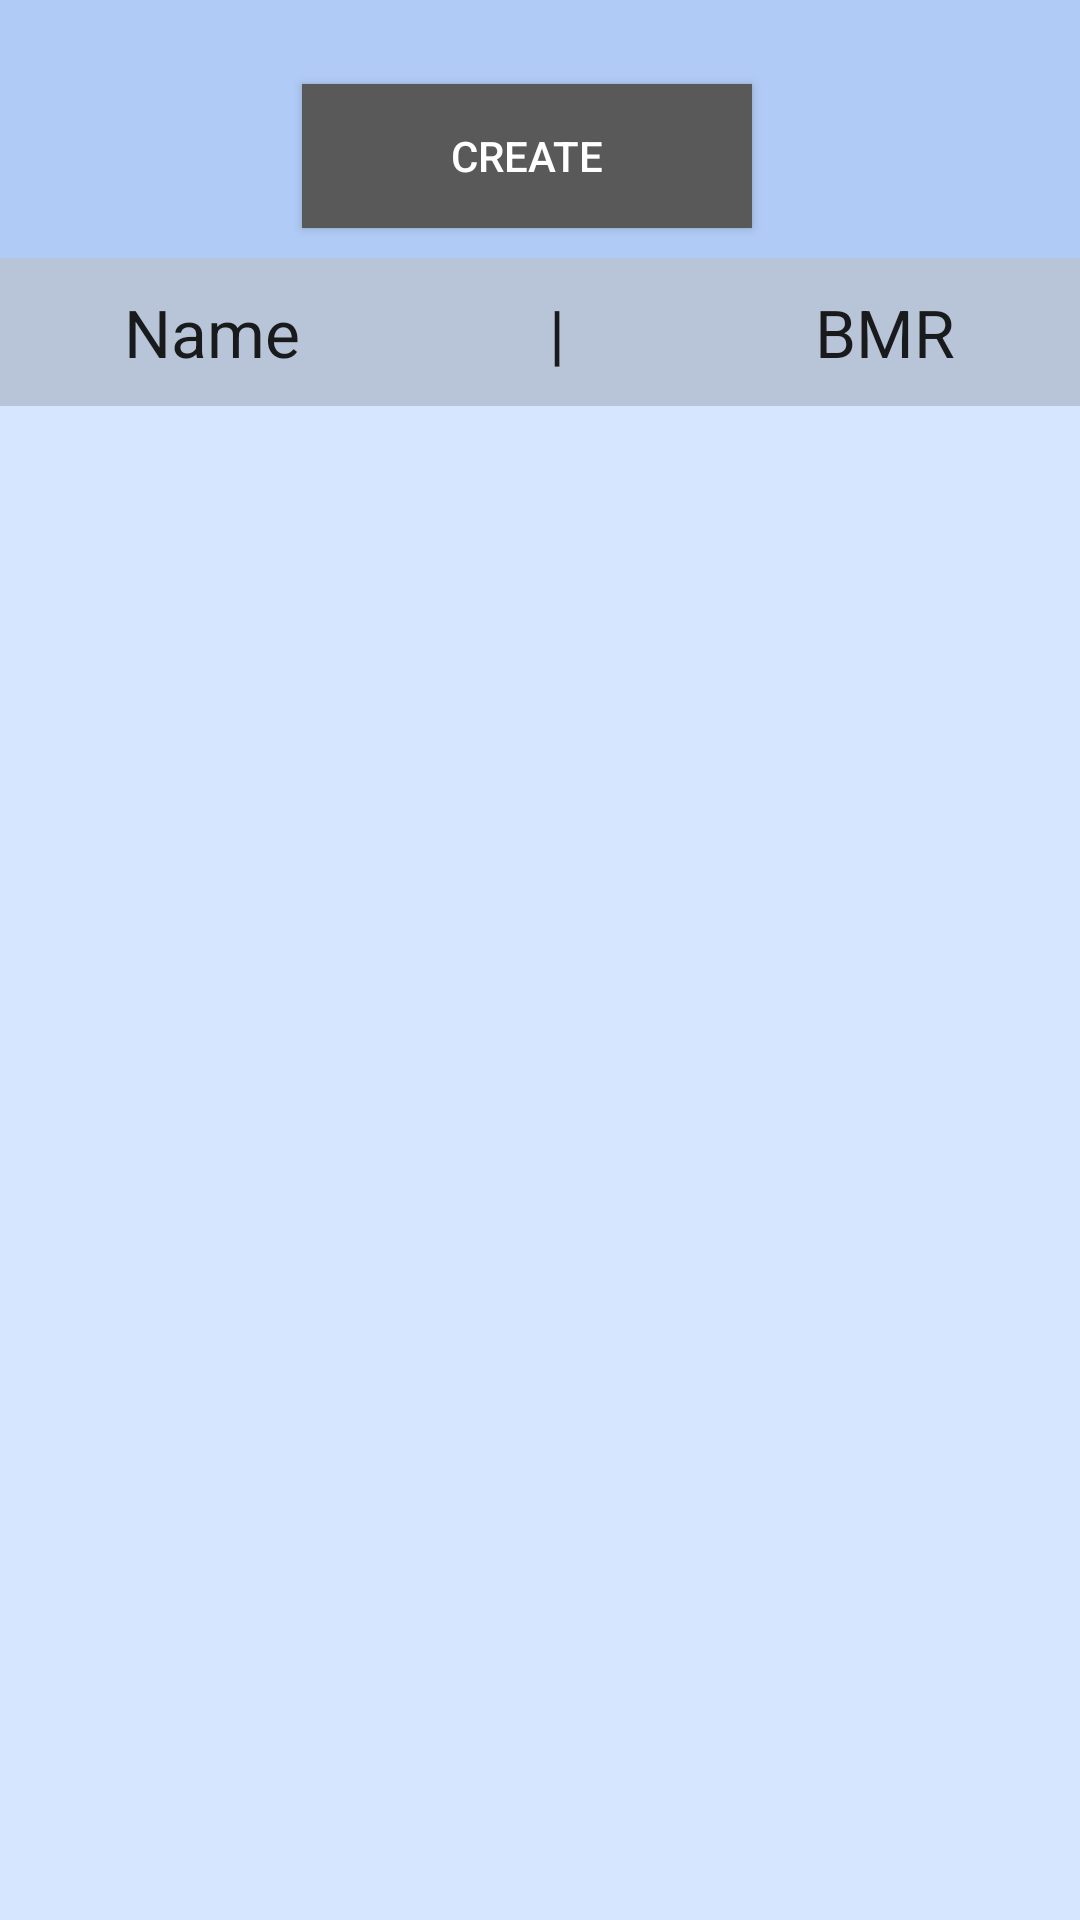

Reconstruct the res/layout file that produces this screen, plus the resources it refers to.
<!-- AndroidManifest.xml: application theme Theme.BMRCalculator -->
<!-- res/layout/activity_main.xml -->
<?xml version="1.0" encoding="utf-8"?>
<LinearLayout xmlns:android="http://schemas.android.com/apk/res/android"
    xmlns:app="http://schemas.android.com/apk/res-auto"
    xmlns:tools="http://schemas.android.com/tools"
    android:layout_width="match_parent"
    android:layout_height="match_parent"
    tools:context=".MainActivity">

    <androidx.constraintlayout.widget.ConstraintLayout
        android:layout_width="match_parent"
        android:layout_height="match_parent"
        android:background="#b0cbf5"
        android:clickable="false">


        <Button
            android:id="@+id/create"
            android:layout_width="150dp"
            android:layout_height="wrap_content"
            android:layout_marginStart="157dp"
            android:layout_marginTop="28dp"
            android:layout_marginEnd="166dp"
            android:layout_marginBottom="10dp"
            android:background="#5a595a"
            android:text="@string/create"
            android:textColor="#FFFFFF"
            app:layout_constraintBottom_toTopOf="@+id/linearLayout"
            app:layout_constraintEnd_toEndOf="parent"
            app:layout_constraintStart_toStartOf="parent"
            app:layout_constraintTop_toTopOf="parent" />

        <LinearLayout
            android:id="@+id/linearLayout"
            android:layout_width="0dp"
            android:layout_height="wrap_content"
            android:layout_marginTop="10dp"
            android:background="#B8C5D9"
            android:orientation="horizontal"
            app:layout_constraintEnd_toEndOf="parent"
            app:layout_constraintStart_toStartOf="parent"
            app:layout_constraintTop_toBottomOf="@+id/create">

            <TextView
                android:id="@+id/textView4"
                android:layout_width="wrap_content"
                android:layout_height="wrap_content"
                android:layout_margin="10dp"
                android:layout_weight="1"
                android:gravity="center"
                android:text="@string/name"
                android:textAppearance="@style/TextAppearance.AppCompat.Large" />

            <TextView
                android:id="@+id/textView6"
                android:layout_width="wrap_content"
                android:layout_height="wrap_content"
                android:layout_margin="10dp"
                android:layout_weight="1"
                android:gravity="center"
                android:text="@string/divide"
                android:textAppearance="@style/TextAppearance.AppCompat.Large" />

            <TextView
                android:id="@+id/textView5"
                android:layout_width="wrap_content"
                android:layout_height="wrap_content"
                android:layout_margin="10dp"
                android:layout_weight="1"
                android:gravity="center"
                android:text="@string/bmr"
                android:textAppearance="@style/TextAppearance.AppCompat.Large" />
        </LinearLayout>

        <ListView
            android:id="@+id/list"
            android:layout_width="409dp"
            android:layout_height="594dp"
            android:background="#D6E6FF"
            app:layout_constraintEnd_toEndOf="parent"
            app:layout_constraintStart_toStartOf="parent"
            app:layout_constraintTop_toBottomOf="@+id/linearLayout"></ListView>

    </androidx.constraintlayout.widget.ConstraintLayout>

</LinearLayout>
<!-- resources referenced by this layout -->
<resources>
  <string name="bmr">BMR</string>
  <string name="create">CREATE</string>
  <string name="divide">|</string>
  <string name="name">Name</string>
  <style name="Theme.BMRCalculator" parent="Theme.MaterialComponents.DayNight.NoActionBar.Bridge">
          
          <item name="colorPrimary">@color/purple_500</item>
          <item name="colorPrimaryVariant">@color/purple_700</item>
          <item name="colorOnPrimary">@color/white</item>
          
          <item name="colorSecondary">@color/teal_200</item>
          <item name="colorSecondaryVariant">@color/teal_700</item>
          <item name="colorOnSecondary">@color/black</item>
          
          <item name="android:statusBarColor" tools:targetApi="l">?attr/colorPrimaryVariant</item>
          
      </style>
  <!-- not gathered from this repository: default colours our renderer supplied (Android Studio template values) -->
  <color name="purple_500">#FF6200EE</color>
  <color name="purple_700">#FF3700B3</color>
  <color name="teal_200">#FF03DAC5</color>
  <color name="teal_700">#FF018786</color>
  <color name="black">#FF000000</color>
  <color name="white">#FFFFFFFF</color>
</resources>
